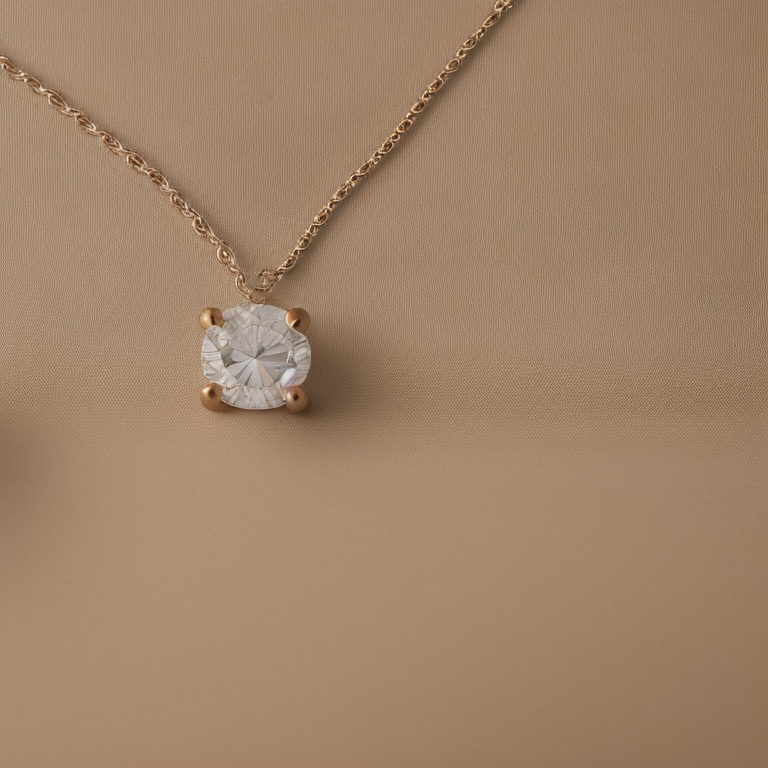
Generation parameters embedded in this image by AUTOMATIC1111 Stable Diffusion web UI or a fork of it (Forge, ...) (PNG 'parameters' text chunk):
Photo of side perspective a solitaire 4 prong diamond, cable chain necklace on cream color  fabric background, stillife photography, jewelry photography, realistic
Negative prompt: bad photo, blury photo, bad chain, bad diamond
Steps: 20, Sampler: Euler a, CFG scale: 7, Seed: 2739691707, Size: 768x768, Model hash: 4bdfc29c